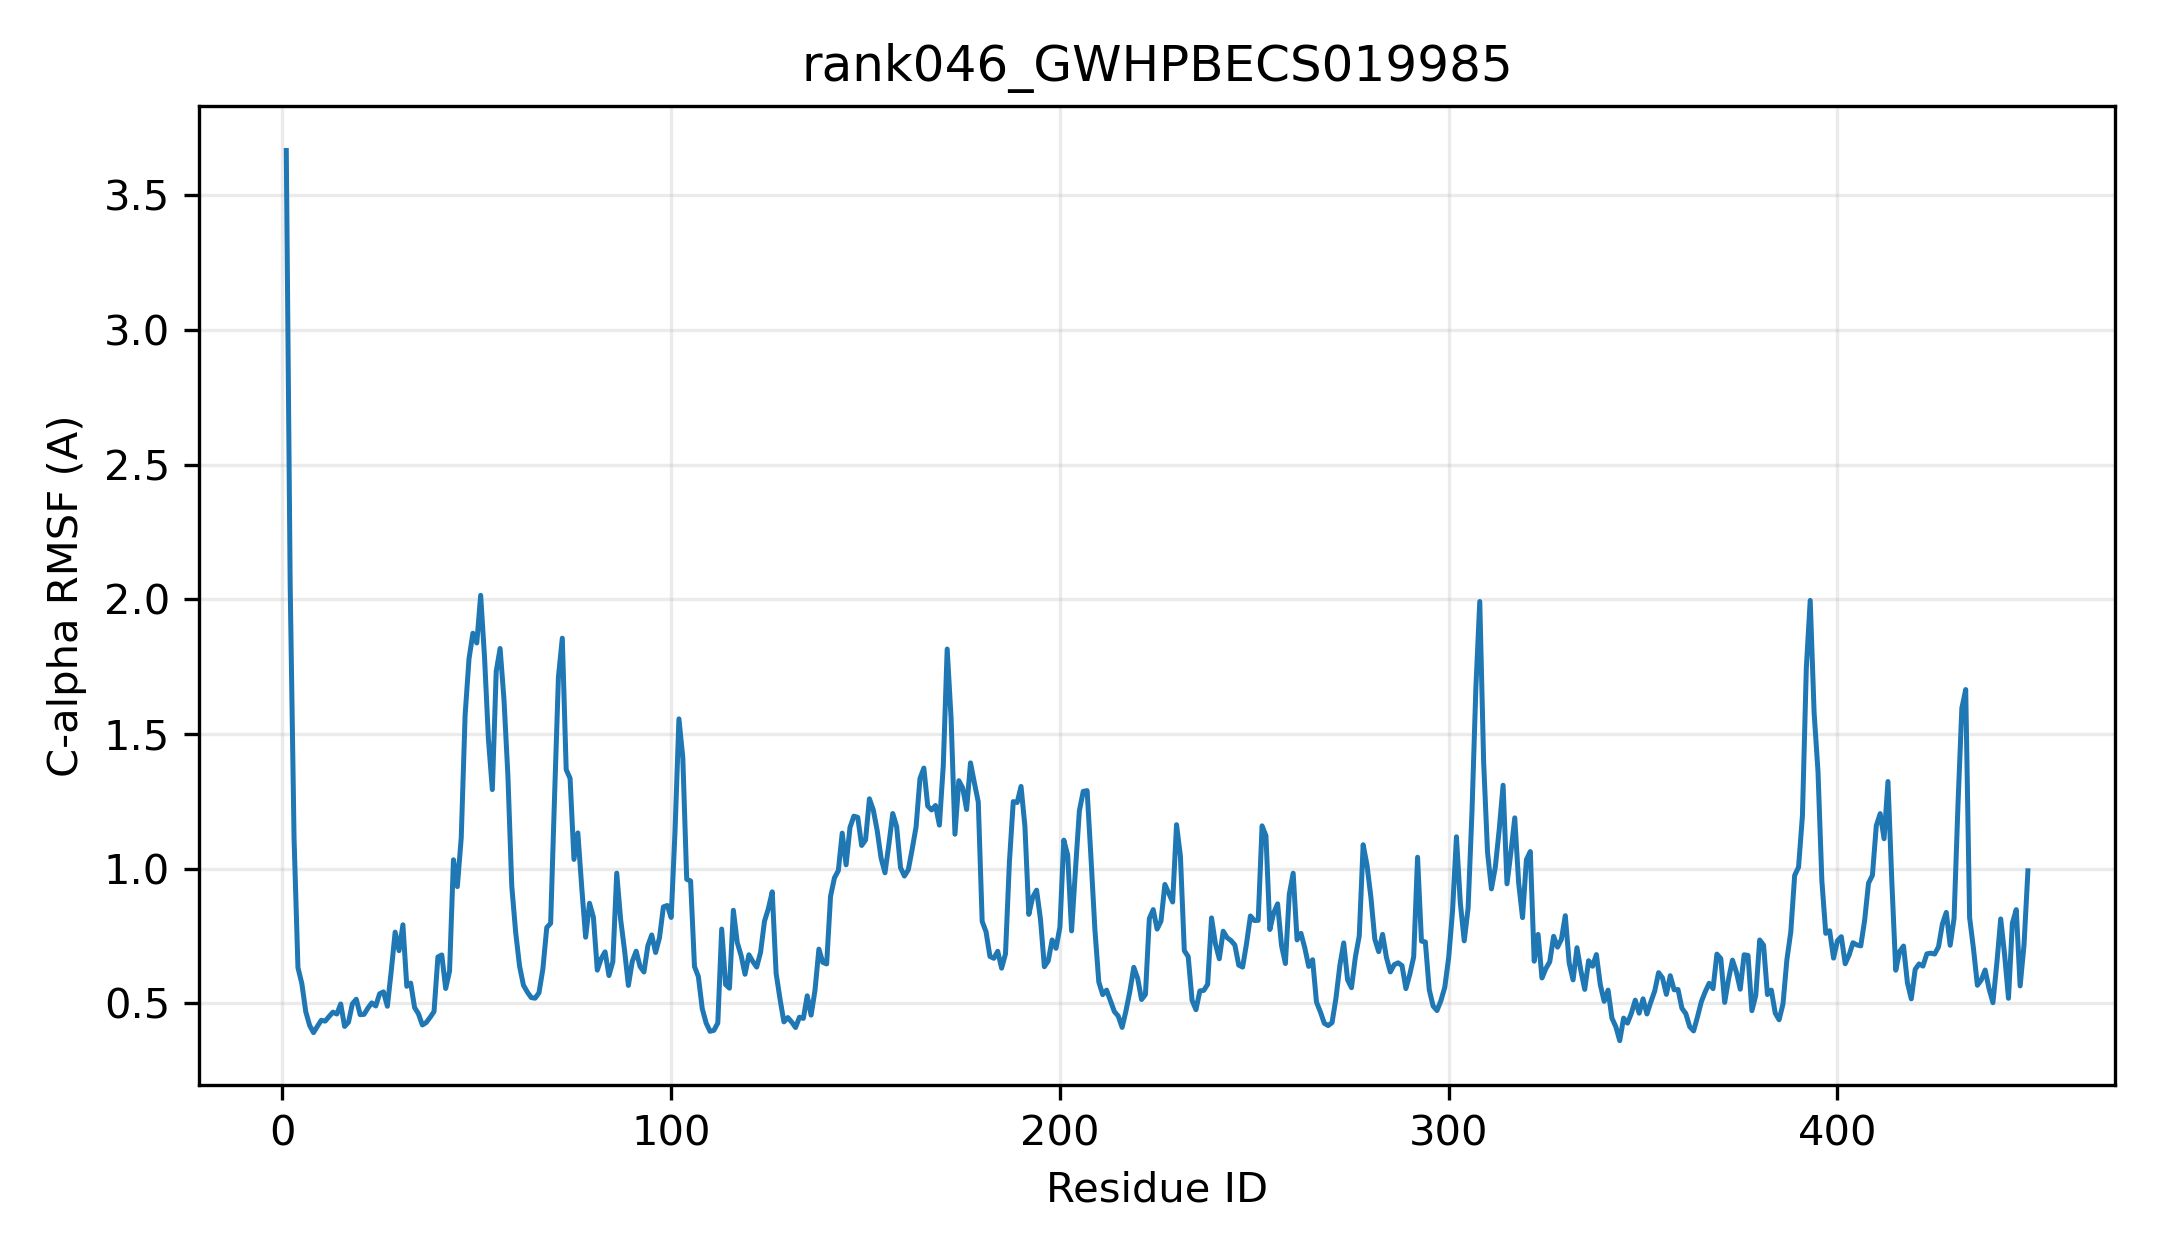

The table this chart was drawn from, first rows:
resid, resname, ca_rmsf_A
1, MET, 3.667
2, GLY, 2.052
3, ARG, 1.11
4, PRO, 0.6317
5, HIS, 0.5728
6, VAL, 0.4689
7, LEU, 0.4175
8, VAL, 0.3905
9, ILE, 0.4139
10, PRO, 0.4364
11, TYR, 0.4332
12, PRO, 0.4503
13, ALA, 0.4665
14, GLN, 0.4596
15, GLY, 0.4968
16, HIS, 0.4135
17, VAL, 0.4294
18, MET, 0.4974
19, PRO, 0.5147
20, HIS, 0.4573
21, MET, 0.4583
22, GLU, 0.4818
23, VAL, 0.501
24, SER, 0.4894
25, ARG, 0.5346
26, ARG, 0.5419
27, LEU, 0.4885
28, LEU, 0.6196
29, ALA, 0.7638
30, HIS, 0.6948
31, GLY, 0.7911
32, ILE, 0.5625
33, LYS, 0.5745
34, ILE, 0.4835
35, THR, 0.4604
36, PHE, 0.4189
37, VAL, 0.4281
38, ASN, 0.4473
39, THR, 0.4687
40, GLU, 0.6716
41, PHE, 0.679
42, ASN, 0.5544
43, HIS, 0.6194
44, ASN, 1.033
45, CYS, 0.9328
46, ILE, 1.114
47, ILE, 1.57
48, SER, 1.779
49, SER, 1.874
50, MET, 1.838
51, SER, 2.015
52, ILE, 1.783
53, CYS, 1.479
54, ASN, 1.293
55, GLU, 1.732
56, GLY, 1.817
57, GLU, 1.627
58, ASP, 1.347
59, MET, 0.9351
60, ILE, 0.7635
... 389 more rows
